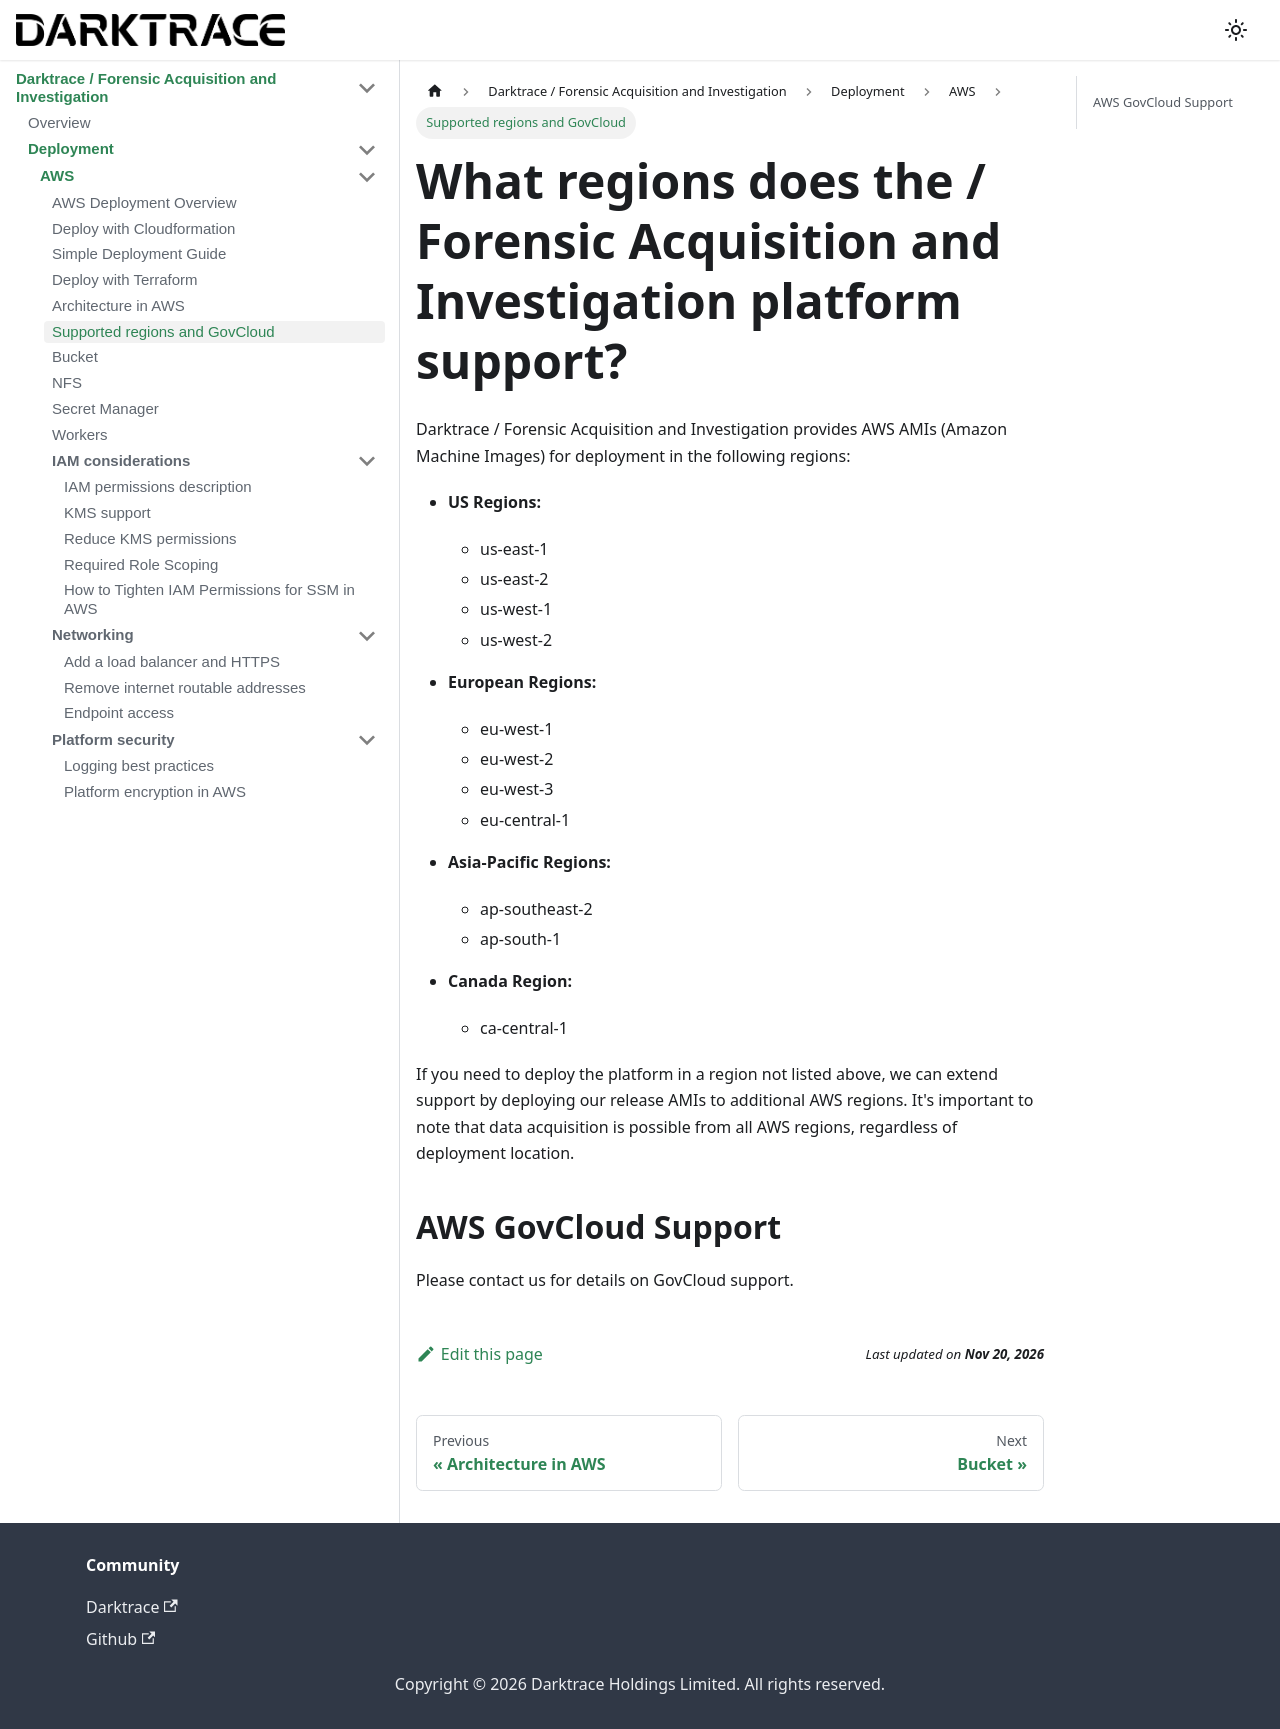

repository: cado-security/product-help · page: cado/deploy/aws/regions.html · generator: docusaurus

---
title: Supported regions and GovCloud
hide_title: true
sidebar_position: 3
---

# What regions does the / Forensic Acquisition and Investigation platform support?

Darktrace / Forensic Acquisition and Investigation provides AWS AMIs (Amazon Machine Images) for deployment in the following regions:

- **US Regions:**
  - us-east-1
  - us-east-2
  - us-west-1
  - us-west-2

- **European Regions:**
  - eu-west-1
  - eu-west-2
  - eu-west-3
  - eu-central-1

- **Asia-Pacific Regions:**
  - ap-southeast-2
  - ap-south-1

- **Canada Region:**
  - ca-central-1

If you need to deploy the platform in a region not listed above, we can extend support by deploying our release AMIs to additional AWS regions. It's important to note that data acquisition is possible from all AWS regions, regardless of deployment location.

## AWS GovCloud Support

Please contact us for details on GovCloud support.
